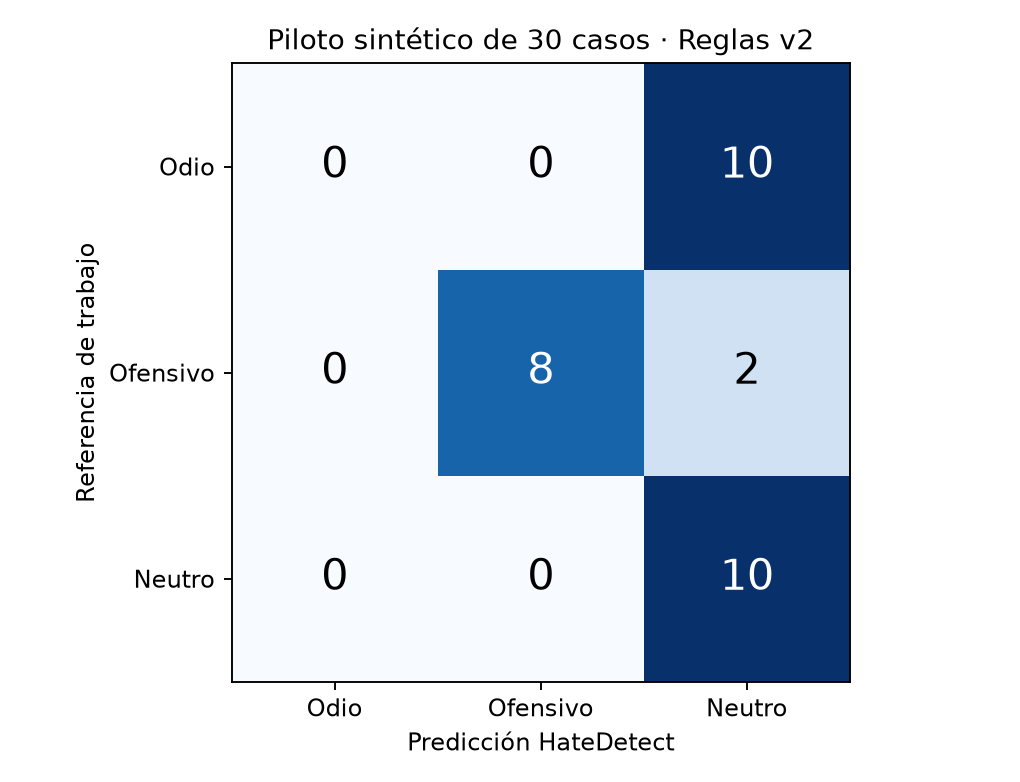

Source data for this figure (header and first rows):
Referencia / Predicción, Odio, Ofensivo, Neutro
Odio, 0, 0, 10
Ofensivo, 0, 8, 2
Neutro, 0, 0, 10
